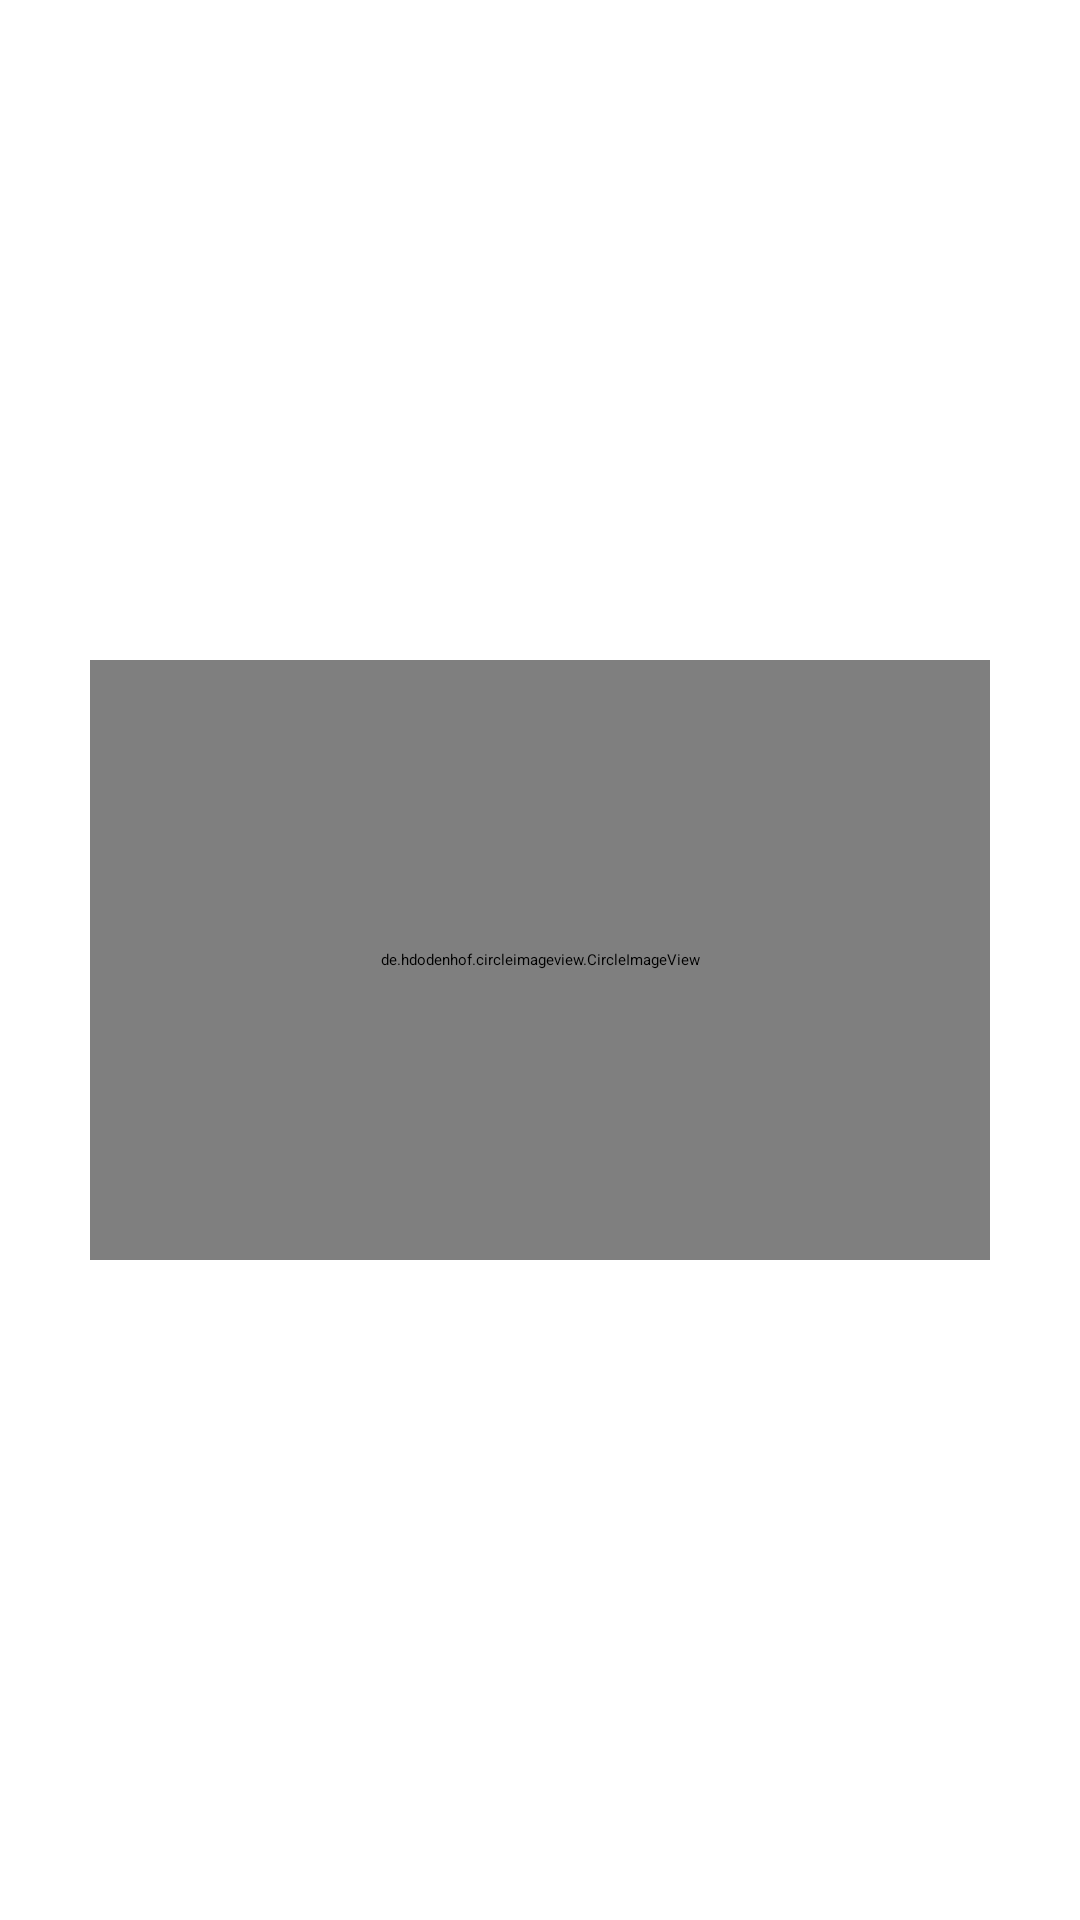

Here is an Android app screen rendered from its layout file. Give the layout XML and the strings, colors and styles it references.
<!-- AndroidManifest.xml: application theme Theme.App.Starting -->
<!-- res/layout/activity_splash_screen.xml -->
<?xml version="1.0" encoding="utf-8"?>
<androidx.constraintlayout.widget.ConstraintLayout xmlns:android="http://schemas.android.com/apk/res/android"
    xmlns:app="http://schemas.android.com/apk/res-auto"
    xmlns:tools="http://schemas.android.com/tools"
    android:layout_width="match_parent"
    android:layout_height="match_parent"
    tools:context=".SplashScreen">

    <de.hdodenhof.circleimageview.CircleImageView
        android:id="@+id/SplashScreenImage"
        android:layout_width="300dp"
        android:layout_height="200dp"
        android:src="@drawable/reminderlogo"
        app:layout_constraintBottom_toBottomOf="parent"
        app:layout_constraintLeft_toLeftOf="parent"
        app:layout_constraintRight_toRightOf="parent"
        app:layout_constraintTop_toTopOf="parent" />

    <TextView
        android:id="@+id/splashTextView"
        android:layout_width="wrap_content"
        android:layout_height="wrap_content"
        android:layout_marginStart="174dp"
        android:layout_marginTop="12dp"
        android:layout_marginEnd="171dp"
        android:layout_marginBottom="234dp"
        android:text="@string/app_name"
        android:textColor="#1a8cff"
        android:textStyle="bold"
        android:textAllCaps="true"
        android:textSize="24sp"
        android:scaleY="1.4"
        android:scaleX="1.2"
        app:layout_constraintBottom_toBottomOf="parent"
        app:layout_constraintEnd_toEndOf="parent"
        app:layout_constraintStart_toStartOf="parent"
        app:layout_constraintTop_toBottomOf="@+id/SplashScreenImage" />

</androidx.constraintlayout.widget.ConstraintLayout>
<!-- resources referenced by this layout -->
<resources>
  <!-- drawable reminderlogo: jpeg bitmap (drawable, 6822 bytes) -->
  <string name="app_name">Yad\'dahani</string>
  <style name="Theme.App.Starting" parent="Theme.SplashScreen">
          // Set the splash screen background, animated icon, and animation duration.
          <item name="windowSplashScreenBackground">@color/white</item>
  
          // Use windowSplashScreenAnimatedIcon to add either a drawable or an
          // animated drawable. One of these is required.
          <item name="windowSplashScreenAnimatedIcon">@drawable/memories</item>
          <item name="windowSplashScreenAnimationDuration">200</item>  # Required for
          # animated icons
  
          // Set the theme of the Activity that directly follows your splash screen.
          <item name="postSplashScreenTheme">@style/Theme.Yaddehani</item>  # Required.
      </style>
  <color name="white">#FFFFFFFF</color>
  <!-- drawable memories: png bitmap (drawable, 36568 bytes) -->
  <style name="Theme.Yaddehani" parent="Theme.MaterialComponents.DayNight.DarkActionBar">
          
          <item name="colorPrimary">@color/purple_500</item>
          <item name="colorPrimaryVariant">@color/purple_700</item>
          <item name="colorOnPrimary">@color/white</item>
          
          <item name="colorSecondary">@color/teal_200</item>
          <item name="colorSecondaryVariant">@color/teal_700</item>
          <item name="colorOnSecondary">@color/black</item>
          
          <item name="android:statusBarColor" tools:targetApi="l">?attr/colorPrimaryVariant</item>
          
      </style>
  <color name="purple_500">#4d79ff</color>
  <color name="purple_700">#4d79ff</color>
  <color name="teal_200">#FF03DAC5</color>
  <color name="teal_700">#FF018786</color>
  <color name="black">#FF000000</color>
</resources>
